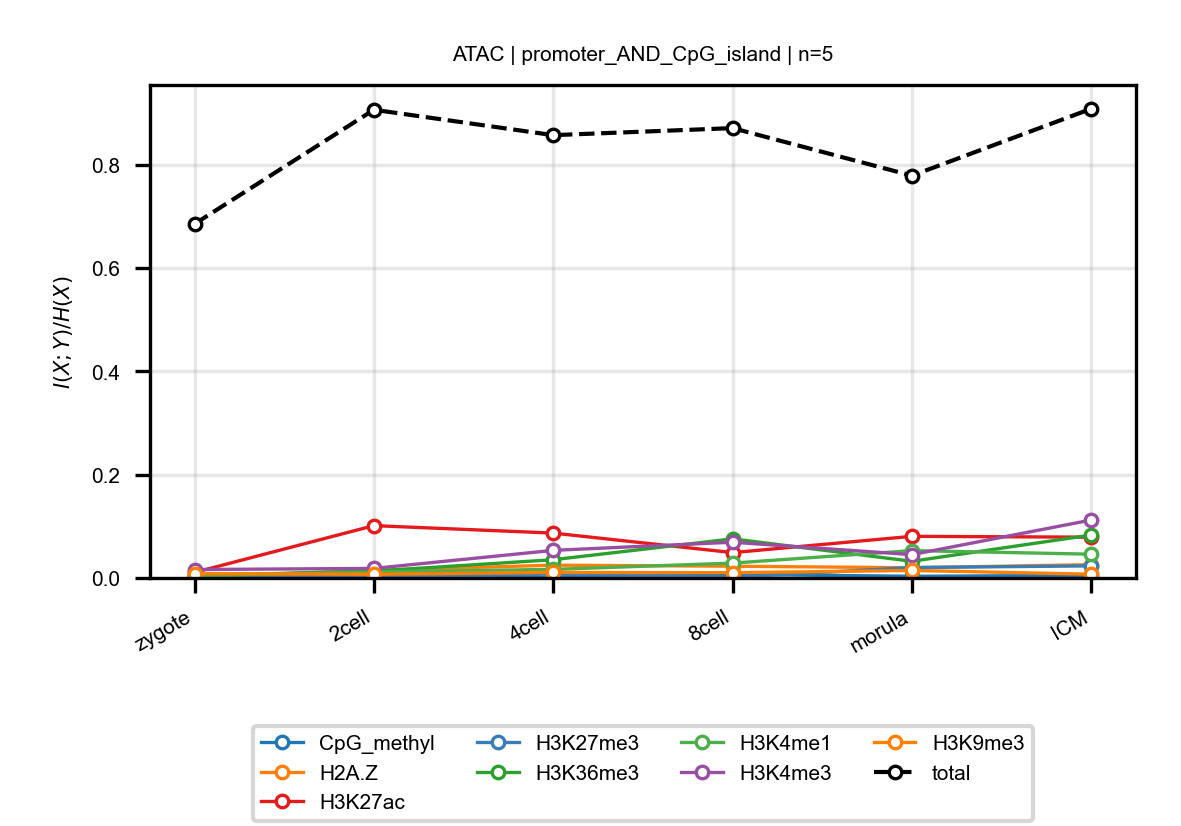

The table this chart was drawn from, first rows:
anchor, target, n_bins, stage, block, normalized_mi
ATAC, CpG_methyl, 5, zygote, promoter_AND_CpG_island, 0.003446
ATAC, CpG_methyl, 5, 2cell, promoter_AND_CpG_island, 0.001288
ATAC, CpG_methyl, 5, 4cell, promoter_AND_CpG_island, 0.000755
ATAC, CpG_methyl, 5, 8cell, promoter_AND_CpG_island, 0.006896
ATAC, CpG_methyl, 5, morula, promoter_AND_CpG_island, 0.003257
ATAC, CpG_methyl, 5, ICM, promoter_AND_CpG_island, 0.005067
ATAC, H2A.Z, 5, zygote, promoter_AND_CpG_island, 0.00196
ATAC, H2A.Z, 5, 2cell, promoter_AND_CpG_island, 0.01491
ATAC, H2A.Z, 5, 4cell, promoter_AND_CpG_island, 0.02477
ATAC, H2A.Z, 5, 8cell, promoter_AND_CpG_island, 0.02276
ATAC, H2A.Z, 5, morula, promoter_AND_CpG_island, 0.01973
ATAC, H2A.Z, 5, ICM, promoter_AND_CpG_island, 0.02577
ATAC, H3K27ac, 5, zygote, promoter_AND_CpG_island, 0.01071
ATAC, H3K27ac, 5, 2cell, promoter_AND_CpG_island, 0.1013
ATAC, H3K27ac, 5, 4cell, promoter_AND_CpG_island, 0.08684
ATAC, H3K27ac, 5, 8cell, promoter_AND_CpG_island, 0.04907
ATAC, H3K27ac, 5, morula, promoter_AND_CpG_island, 0.08055
ATAC, H3K27ac, 5, ICM, promoter_AND_CpG_island, 0.07894
ATAC, H3K27me3, 5, zygote, promoter_AND_CpG_island, 0.003765
ATAC, H3K27me3, 5, 2cell, promoter_AND_CpG_island, 0.00219
ATAC, H3K27me3, 5, 4cell, promoter_AND_CpG_island, 0.007553
ATAC, H3K27me3, 5, 8cell, promoter_AND_CpG_island, 0.001287
ATAC, H3K27me3, 5, morula, promoter_AND_CpG_island, 0.02025
ATAC, H3K27me3, 5, ICM, promoter_AND_CpG_island, 0.02337
ATAC, H3K36me3, 5, zygote, promoter_AND_CpG_island, 0.004751
ATAC, H3K36me3, 5, 2cell, promoter_AND_CpG_island, 0.01326
ATAC, H3K36me3, 5, 4cell, promoter_AND_CpG_island, 0.03532
ATAC, H3K36me3, 5, 8cell, promoter_AND_CpG_island, 0.07568
ATAC, H3K36me3, 5, morula, promoter_AND_CpG_island, 0.0323
ATAC, H3K36me3, 5, ICM, promoter_AND_CpG_island, 0.08309
ATAC, H3K4me1, 5, zygote, promoter_AND_CpG_island, 0.00428
ATAC, H3K4me1, 5, 2cell, promoter_AND_CpG_island, 0.0117
ATAC, H3K4me1, 5, 4cell, promoter_AND_CpG_island, 0.01658
ATAC, H3K4me1, 5, 8cell, promoter_AND_CpG_island, 0.02875
ATAC, H3K4me1, 5, morula, promoter_AND_CpG_island, 0.05298
ATAC, H3K4me1, 5, ICM, promoter_AND_CpG_island, 0.04602
ATAC, H3K4me3, 5, zygote, promoter_AND_CpG_island, 0.01633
ATAC, H3K4me3, 5, 2cell, promoter_AND_CpG_island, 0.01851
ATAC, H3K4me3, 5, 4cell, promoter_AND_CpG_island, 0.05345
ATAC, H3K4me3, 5, 8cell, promoter_AND_CpG_island, 0.06919
ATAC, H3K4me3, 5, morula, promoter_AND_CpG_island, 0.04517
ATAC, H3K4me3, 5, ICM, promoter_AND_CpG_island, 0.1121
ATAC, H3K9me3, 5, zygote, promoter_AND_CpG_island, 0.008463
ATAC, H3K9me3, 5, 2cell, promoter_AND_CpG_island, 0.007144
ATAC, H3K9me3, 5, 4cell, promoter_AND_CpG_island, 0.01079
ATAC, H3K9me3, 5, 8cell, promoter_AND_CpG_island, 0.01019
ATAC, H3K9me3, 5, morula, promoter_AND_CpG_island, 0.01455
ATAC, H3K9me3, 5, ICM, promoter_AND_CpG_island, 0.007279
ATAC, total, 5, zygote, promoter_AND_CpG_island, 0.6851
ATAC, total, 5, 2cell, promoter_AND_CpG_island, 0.906
ATAC, total, 5, 4cell, promoter_AND_CpG_island, 0.8569
ATAC, total, 5, 8cell, promoter_AND_CpG_island, 0.8705
ATAC, total, 5, morula, promoter_AND_CpG_island, 0.7785
ATAC, total, 5, ICM, promoter_AND_CpG_island, 0.908
